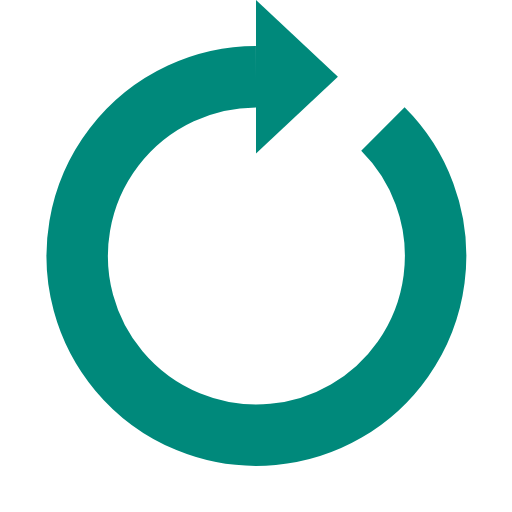
t = 0.00 s
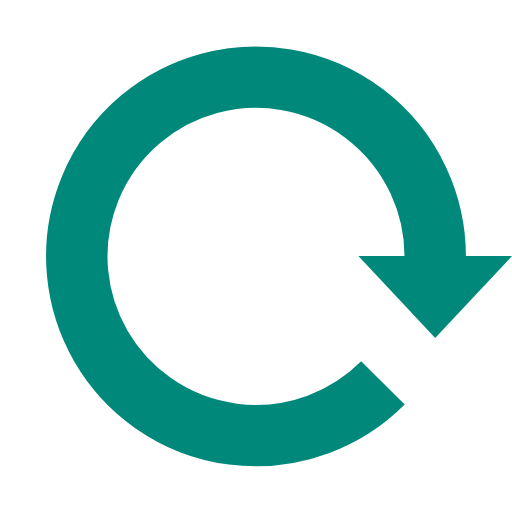
t = 0.25 s
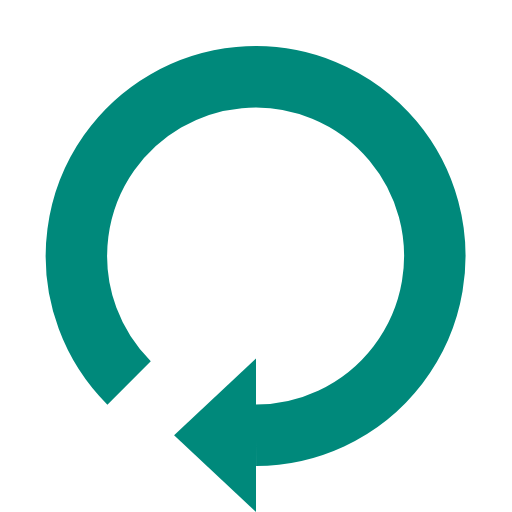
t = 0.50 s
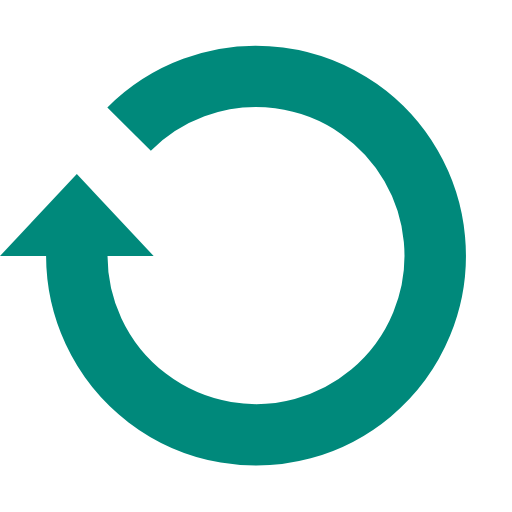
t = 0.75 s

The animated SVG that drew these frames (rendered in a browser with its animation timeline set to each time). Animation: 1 SMIL element (animateTransform=1); one cycle of 1.00 s, repeats indefinitely.

<?xml version="1.0" encoding="utf-8"?><svg width='120px' height='120px' xmlns="http://www.w3.org/2000/svg" viewBox="0 0 100 100" preserveAspectRatio="xMidYMid" class="uil-reload"><rect x="0" y="0" width="100" height="100" fill="none" class="bk"></rect><g><path d="M50 15A35 35 0 1 0 74.787 25.213" fill="none" stroke="#00897b" stroke-width="12px"></path><path d="M50 0L50 30L66 15L50 0" fill="#00897b"></path><animateTransform attributeName="transform" type="rotate" from="0 50 50" to="360 50 50" dur="1s" repeatCount="indefinite"></animateTransform></g></svg>
